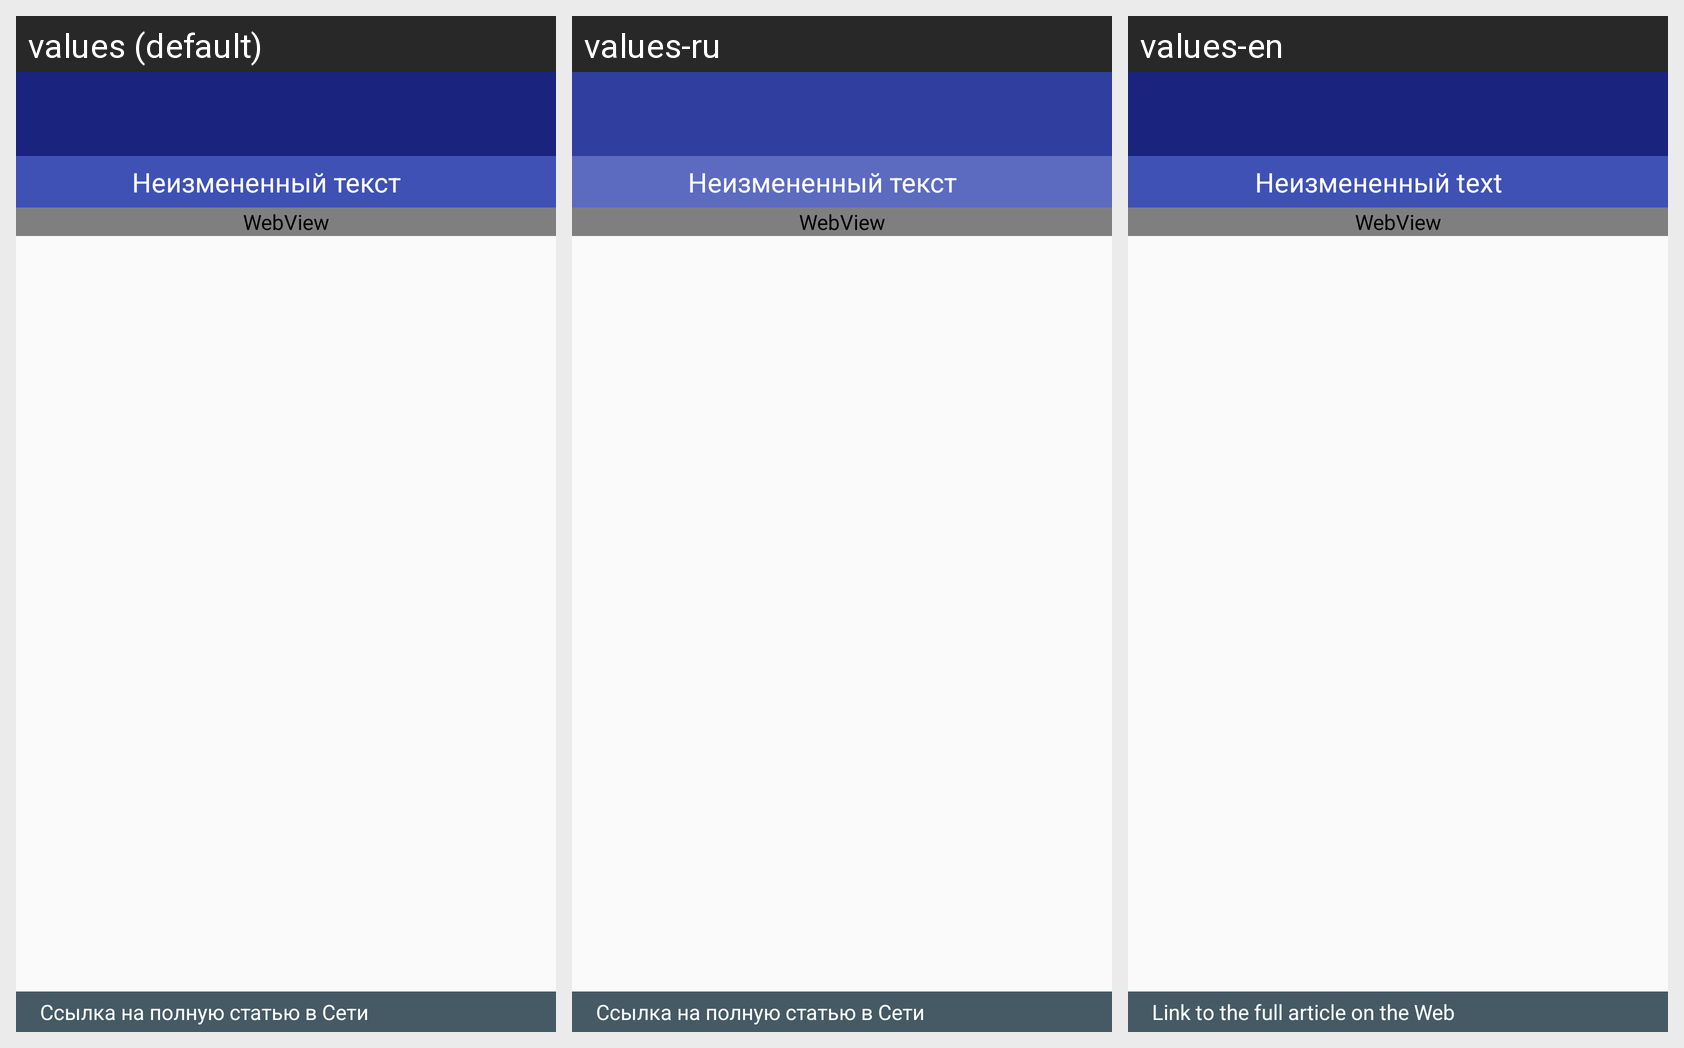

Locale-by-locale string values for the Android screen shown in this grid:
Android screen res/layout/activity_full_feeditem.xml rendered under 3 locales, left to right: values (default), values-ru, values-en. Device: Nexus 5 (rendered at 1080×1920; each locale shown at half size, 540×960, under a caption strip naming it); theme AppTheme.NoActionBar.
Strings drawn on this screen, with the default value and each locale's value (text and hints the layout hard-codes, and strings that could not be matched under every locale, appear in the picture but are not listed):

title_txt
  values: Неизмененный текст
  values-ru: Неизмененный текст  [not translated; the default value is used]
  values-en: Неизмененный text

link_text
  values: Ссылка на полную статью в Сети
  values-ru: Ссылка на полную статью в Сети  [not translated; the default value is used]
  values-en: Link to the full article on the Web
